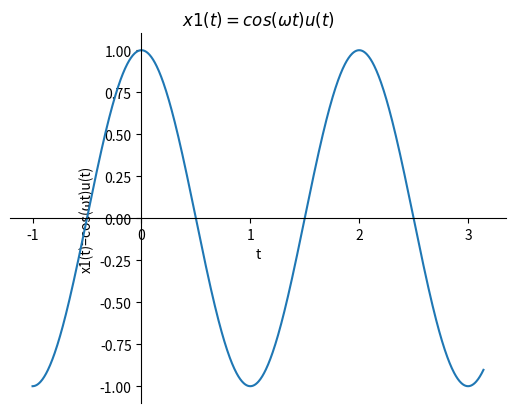

Reproduce this figure in Python.
import matplotlib.pyplot as plt
import numpy as np
x0=-1
x1=np.pi
ω=np.pi
t0=1
#ω=π x1(t)=sin(ωt)u(t)
x=np.linspace(x0,x1,1000)
k=np.linspace(x0,x1,1000)
y=np.cos(ω*x)
plt.figure('函数图像')
plt.title("$x1(t)=cos(ωt)u(t)$")
plt.plot(x,y)
plt.xlabel('t')
plt.ylabel('x1(t)=cos(ωt)u(t)')
# gca ='get current axis'
ax = plt.gca()



ax.spines['right'].set_color('none')
ax.spines['top'].set_color('none')
ax.xaxis.set_ticks_position('bottom')
ax.yaxis.set_ticks_position('left')
ax.spines['bottom'].set_position(('data',0))
ax.spines['left'].set_position(('data',0))
plt.show()